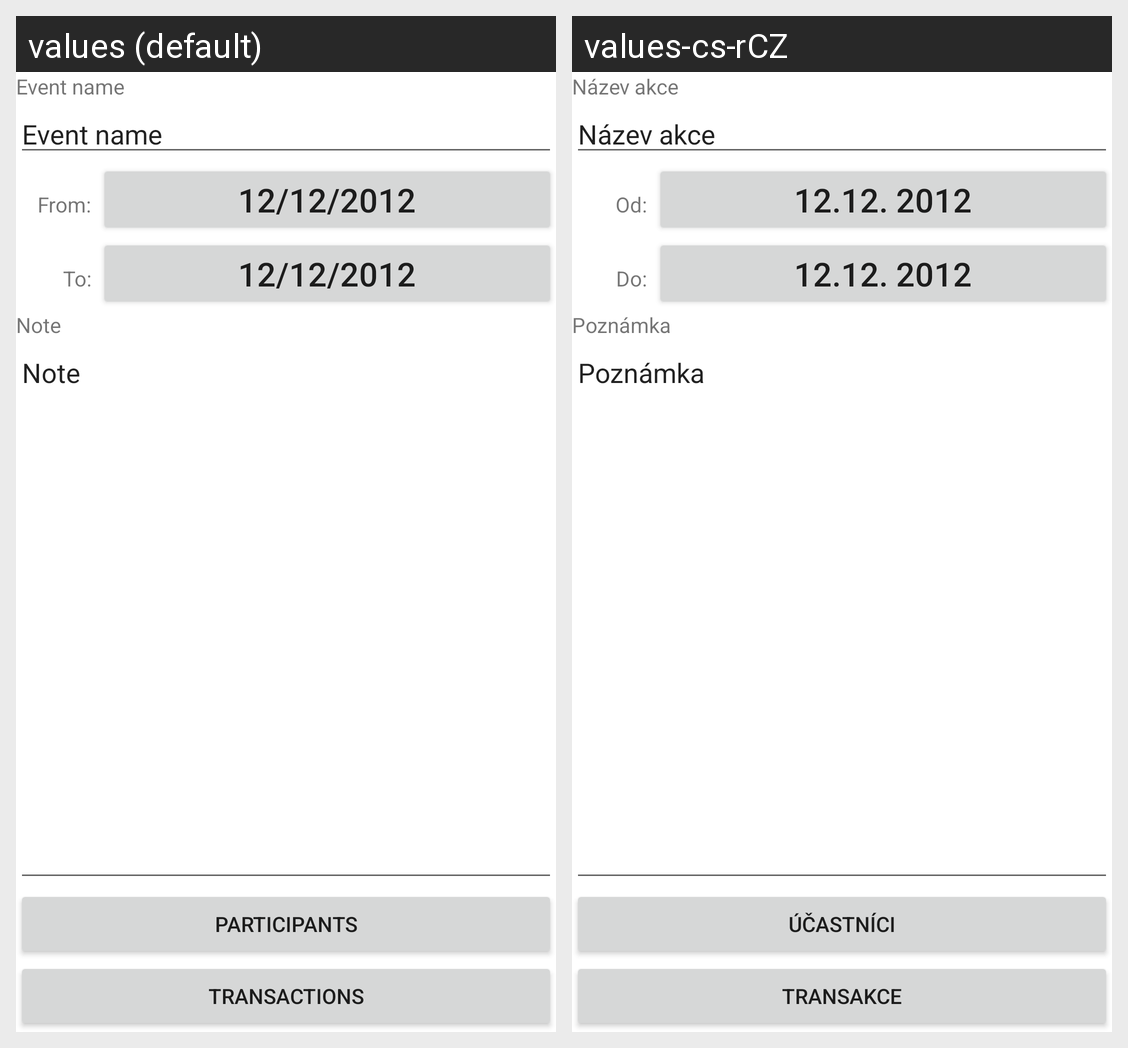

For this localized Android screen grid, give each drawn string resource with its value in every locale shown.
Android screen res/layout/event_properties.xml rendered under 2 locales, left to right: values (default), values-cs-rCZ. Device: Nexus 5 (rendered at 1080×1920; each locale shown at half size, 540×960, under a caption strip naming it); theme Theme.MaterialComponents.DayNight.NoActionBar.
Strings drawn on this screen, with the default value and each locale's value (text and hints the layout hard-codes, and strings that could not be matched under every locale, appear in the picture but are not listed):

event_name
  values: Event name
  values-cs-rCZ: Název akce

event_from_date
  values: From:
  values-cs-rCZ: Od:

date_placeholder
  values: 12/12/2012
  values-cs-rCZ: 12.12. 2012

event_to_date
  values: To:
  values-cs-rCZ: Do:

event_note
  values: Note
  values-cs-rCZ: Poznámka

event_view_participants
  values: Participants
  values-cs-rCZ: Účastníci

event_view_transactions
  values: Transactions
  values-cs-rCZ: Transakce
